Run: headless pygame with SDL's dummy video driver; simulated clock (each Clock.tick advances the game by its frame time, no real sleeping); random seed 0; keys injected as events and as key.get_pressed() state; no mouse input.
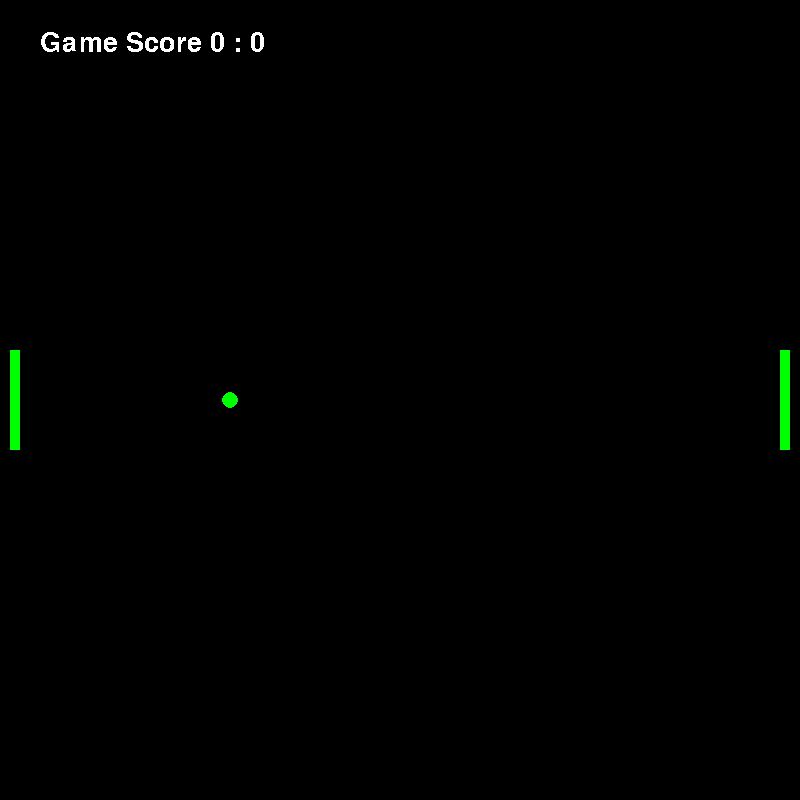
Frame 1 of 4 · flips 1–60 · no input
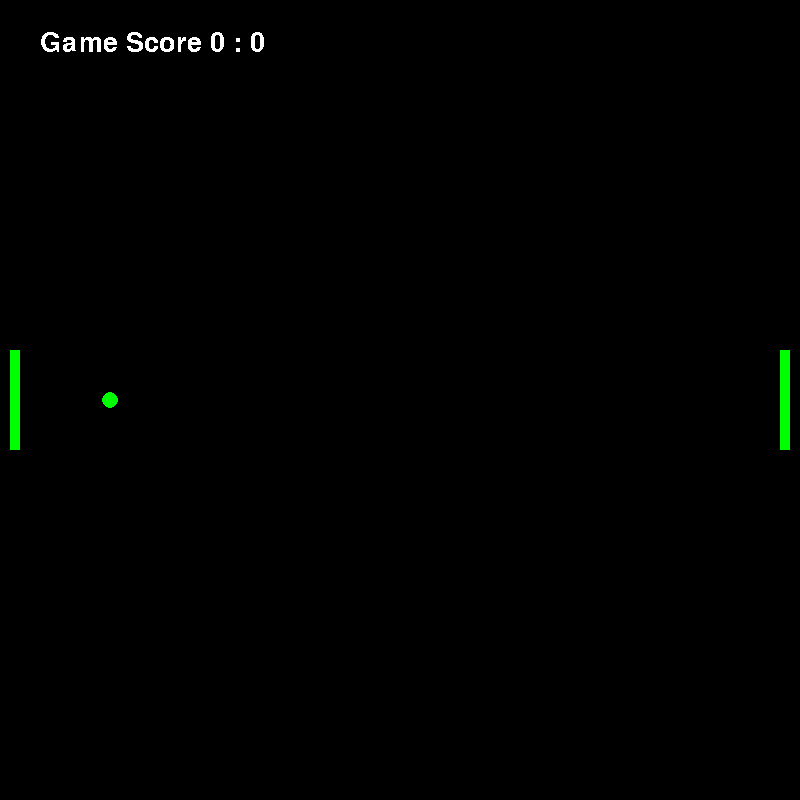
Frame 2 of 4 · flips 61–180 · tapped SPACE, RETURN · held RIGHT (→), D
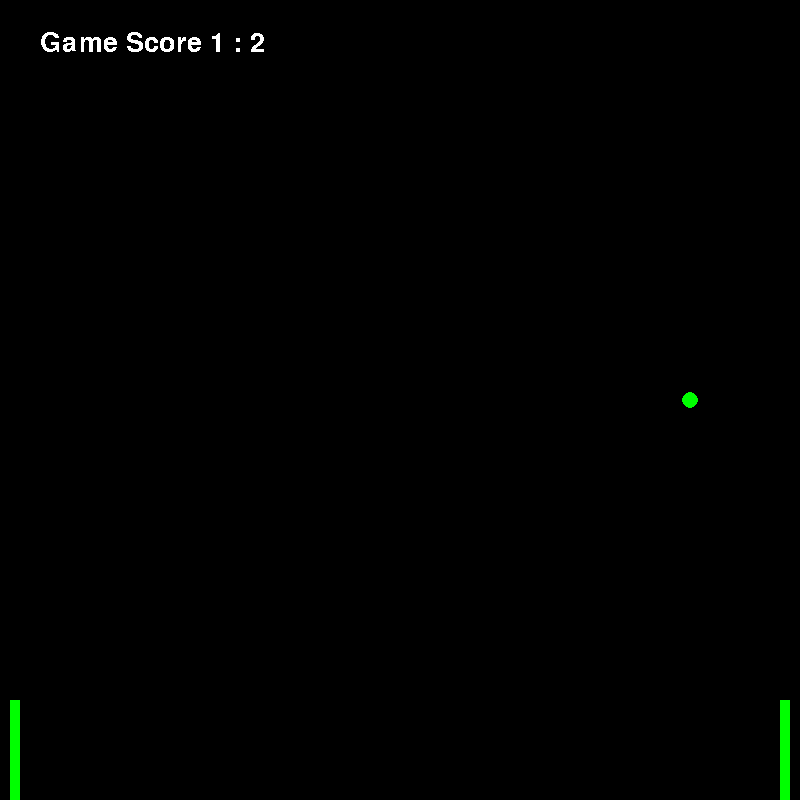
Frame 3 of 4 · flips 181–300 · held DOWN (↓), S
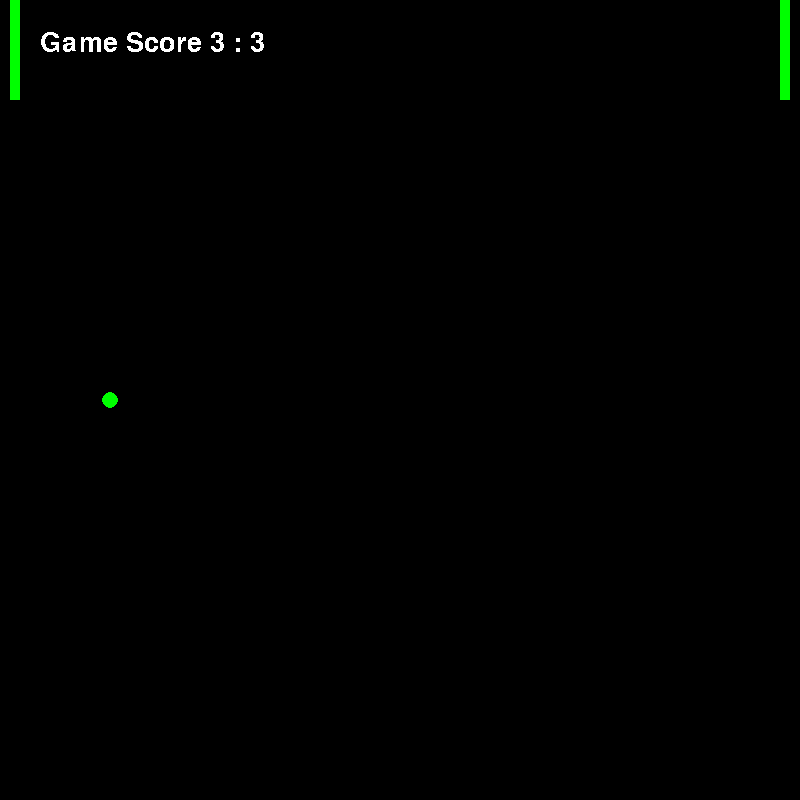
Frame 4 of 4 · flips 301–420 · held LEFT (←), A, UP (↑), W

The pygame program that drew these frames:

import pygame

# Game constants
white = (255, 255, 255) # White color RGB
black = (0, 0, 0) # Black color RGB
green = (0, 255, 0) # Green color RGB
width = 800 # Game screen width
height = 800 # Game screen height

pygame.init() 
gameFont = pygame.font.SysFont('Ubuntu', 40) # Font used in game text

delay = 30

# Paddle constants
paddleSpeed = 20 
paddleWidth = 10 
paddleHeight = 100 

# Start positions for paddles
p1_position_x = 10 
p1_position_y = height / 2 - paddleHeight / 2 
p2_position_x = width - paddleWidth - 10 
p2_position_y = height / 2 - paddleHeight / 2 

# Game score at the start
p1_score = 0
p2_score = 0

# Movement indicators
p1_up = False
p1_down = False
p2_up = False
p2_down = False

# Start ball variables
ball_position_x = width / 2
ball_position_y = height / 2
ball_size = 8
ball_velocity_x = -10
ball_velocity_y = 0

screen = pygame.display.set_mode((width, height))

# Function to draw all game objects om the screen
def draw():
    pygame.draw.rect(screen, green, (int(p1_position_x), int(p1_position_y), paddleWidth, paddleHeight))
    pygame.draw.rect(screen, green, (int(p2_position_x), int(p2_position_y), paddleWidth, paddleHeight))
    pygame.draw.circle(screen, green, (ball_position_x, ball_position_y), ball_size)
    score = gameFont.render(f"Game Score {str(p1_score)} : {str(p2_score)}", False, white)
    screen.blit(score, (width / 20, 30))

# Function to work with player movement
def player_movement():
    global p1_position_y
    global p2_position_y

    if p1_up:
        p1_position_y = max(p1_position_y - paddleSpeed, 0)
    elif p1_down:
        p1_position_y = min(p1_position_y + paddleSpeed, height - paddleHeight)
    if p2_up:
        p2_position_y = max(p2_position_y - paddleSpeed, 0)
    elif p2_down:
        p2_position_y = min(p2_position_y + paddleSpeed, height - paddleHeight)

#Function to work with ball movement and score
def ball_movement():
    global ball_position_x
    global ball_position_y
    global ball_velocity_x
    global ball_velocity_y
    global p1_score
    global p2_score

    if((ball_position_x + ball_velocity_x) < (p1_position_x + paddleWidth)) and (p1_position_y < (ball_position_y + ball_velocity_y + ball_size) < (p1_position_y + paddleHeight)):
        ball_velocity_x = -ball_velocity_x
        ball_velocity_y = (p1_position_y + paddleHeight / 2 - ball_position_y) / 15
        ball_velocity_y = -ball_velocity_y

    elif(ball_position_x + ball_velocity_x < 0):
        p2_score += 1
        ball_position_x = width / 2
        ball_position_y = height / 2
        ball_velocity_x = 10
        ball_velocity_y = 0
    
    if(ball_position_x + ball_velocity_x > p2_position_x - paddleWidth) and (p2_position_y < ball_position_y + ball_velocity_y + ball_size < p2_position_y + paddleHeight):
        ball_velocity_x = -ball_velocity_x
        ball_velocity_y = (p2_position_y + paddleHeight / 2 - ball_position_y) / 15
        ball_velocity_y = -ball_velocity_y

    elif(ball_position_x + ball_velocity_x > width):
        p1_score += 1
        ball_position_x = width / 2
        ball_position_y = height / 2
        ball_velocity_x = -10
        ball_velocity_y = 0

    if(ball_position_y + ball_velocity_y > height) or (ball_position_y + ball_velocity_y < 0):
        ball_velocity_y = -ball_velocity_y

    ball_position_x += ball_velocity_x
    ball_position_y += ball_velocity_y

pygame.display.set_caption('Pong Game v0.1 Alpha')
screen.fill(black)
pygame.display.flip()

running = True

while running:
    for event in pygame.event.get():
        if(event.type == pygame.QUIT):
            running = False

        if(event.type == pygame.KEYDOWN):
            if(event.key == pygame.K_ESCAPE):
                running = False
            if(event.key == pygame.K_w):
                p1_up = True
            if(event.key == pygame.K_s):
                p1_down = True
            if(event.key == pygame.K_UP):
                p2_up = True
            if(event.key == pygame.K_DOWN):
                p2_down = True

        if(event.type == pygame.KEYUP):
            if(event.key == pygame.K_w):
                p1_up = False
            if(event.key == pygame.K_s):
                p1_down = False
            if(event.key == pygame.K_UP):
                p2_up = False
            if(event.key == pygame.K_DOWN):
                p2_down = False

    screen.fill(black)
    player_movement()
    ball_movement()
    draw()
    pygame.display.flip()
    pygame.time.wait(delay)
